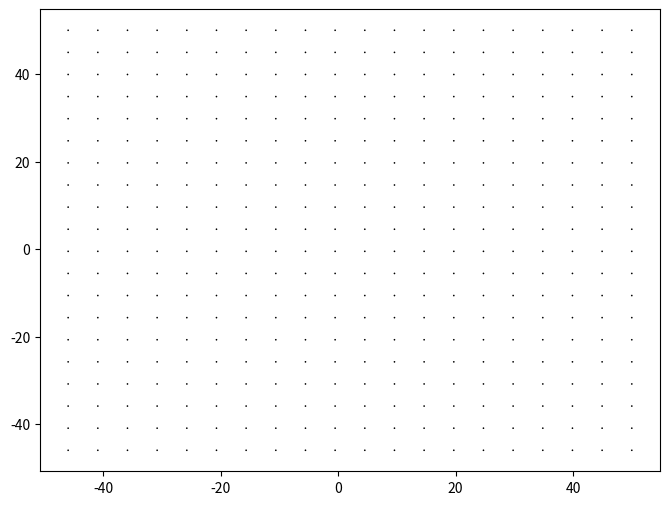

Generate this figure with matplotlib:
import numpy as np
import matplotlib.pyplot as plt
import matplotlib.animation as animation

re = 10
t = 0.005
wall_v = 1.0
tolerance = 0.0001
max_i = 2000
delta_x = 1.0
delta_y = 1.0
h = delta_x

u = np.zeros((100,100))
v = np.zeros((100,100))
p = np.zeros((100,100))

ghost_u = np.zeros((102,102))
ghost_v = np.zeros((102,102))
ghost_p = np.zeros((102,102))

x = np.linspace(50, -50, 100)
y = np.linspace(50, -50, 100)

fig, ax = plt.subplots()
fig.set_size_inches(8,6)
fig.canvas.manager.set_window_title("Lid Cavity")

quiv = ax.quiver(x[::5], y[::5], u[::5, ::5], v[::5, ::5], scale=25)

def updateGrid(frame):
    global p, u, v, quiv

    for i in range(150):
        u[0,:] = 1.0
        v[0,:] = 0.0

        ghost_v[1:-1, 1:-1] = v
        ghost_v[[0, -1], 1:-1] = -v[[0, -1], :]
        ghost_v[1:-1, [0, -1]] = -v[:, [0, -1]]
        
        up_v = ghost_v[:-2, 1:-1] 
        down_v = ghost_v[2:, 1:-1] 
        left_v = ghost_v[1:-1, :-2] 
        right_v = ghost_v[1:-1, 2:] 

        ghost_u[1:-1, 1:-1] = u
        ghost_u[0, 1:-1] =  -1*(u[0,:]) + 2*wall_v
        ghost_u[-1, 1:-1] = -u[-1,:]
        ghost_u[1:-1, [0, -1]] = -u[:, [0, -1]]

        up_u = ghost_u[:-2, 1:-1] 
        down_u = ghost_u[2:, 1:-1] 
        left_u = ghost_u[1:-1, :-2] 
        right_u = ghost_u[1:-1, 2:]

        old_v = v.copy()
        old_u = u.copy()
        
        u = old_u + t*((-old_u*(right_u - left_u )/(2*delta_x) - old_v*(down_u - up_u)/(2*delta_y)) + (1/re)*(((left_u - 2*old_u + right_u)/delta_x**2)+((up_u - 2*old_u + down_u)/delta_y**2))) ## horiz velocity
        v = old_v + t*((-old_u*(right_v - left_v)/(2*delta_x) - old_v*(down_v - up_v)/(2*delta_y)) + (1/re)*(((left_v - 2*old_v + right_v)/delta_x**2)+((up_v - 2*old_v + down_v)/delta_y**2))) ## horiz velocity
        
        u[0,:] = 1.0
        v[0,:] = 0.0

        ghost_v[1:-1, 1:-1] = v
        ghost_v[[0, -1], 1:-1] = -v[[0, -1], :]
        ghost_v[1:-1, [0, -1]] = -v[:, [0, -1]]

        ghost_u[1:-1, 1:-1] = u
        ghost_u[0, 1:-1] =  -1*(u[0,:]) + 2*wall_v
        ghost_u[-1, 1:-1] = -u[-1,:]
        ghost_u[1:-1, [0, -1]] = -u[:, [0, -1]]        

        left_u = ghost_u[1:-1, :-2] 
        right_u = ghost_u[1:-1, 2:] 

        up_v = ghost_v[:-2, 1:-1] 
        down_v = ghost_v[2:, 1:-1] 

        b = (1/t)*((right_u - left_u)/(2*delta_x) + (down_v - up_v)/(2*delta_y)) ## check error
        for i in range(max_i):
            p_old = p.copy()

            ghost_p[[0,-1], 1:-1] =  p_old[[0, -1], :]
            ghost_p[1:-1, [0, -1]] = p_old[:, [0, -1]]
            ghost_p[1:-1, 1:-1] = p_old

            up_p = ghost_p[:-2, 1:-1] 
            down_p = ghost_p[2:, 1:-1] 
            left_p = ghost_p[1:-1, :-2] 
            right_p = ghost_p[1:-1, 2:] 
       
            p = (up_p + down_p + left_p + right_p - (h**2)*b)/4 ## pressure solver
            if (np.max(np.abs(p - p_old)) < tolerance):
                break

        ghost_p[[0,-1], 1:-1] =  p[[0, -1], :]
        ghost_p[1:-1, [0, -1]] = p[:, [0, -1]]
        ghost_p[1:-1, 1:-1] = p

        up_p = ghost_p[:-2, 1:-1] 
        down_p = ghost_p[2:, 1:-1] 
        left_p = ghost_p[1:-1, :-2] 
        right_p = ghost_p[1:-1, 2:] 

        u = u - t*(right_p - left_p)/(2*delta_x) ## correction
        v = v - t*(down_p - up_p)/(2*delta_y) ## correction

    quiv.set_UVC(u[::5, ::5], v[::5, ::5])
    return(quiv)

ani = animation.FuncAnimation(fig, updateGrid, frames = 999, interval = 25)
plt.show()
